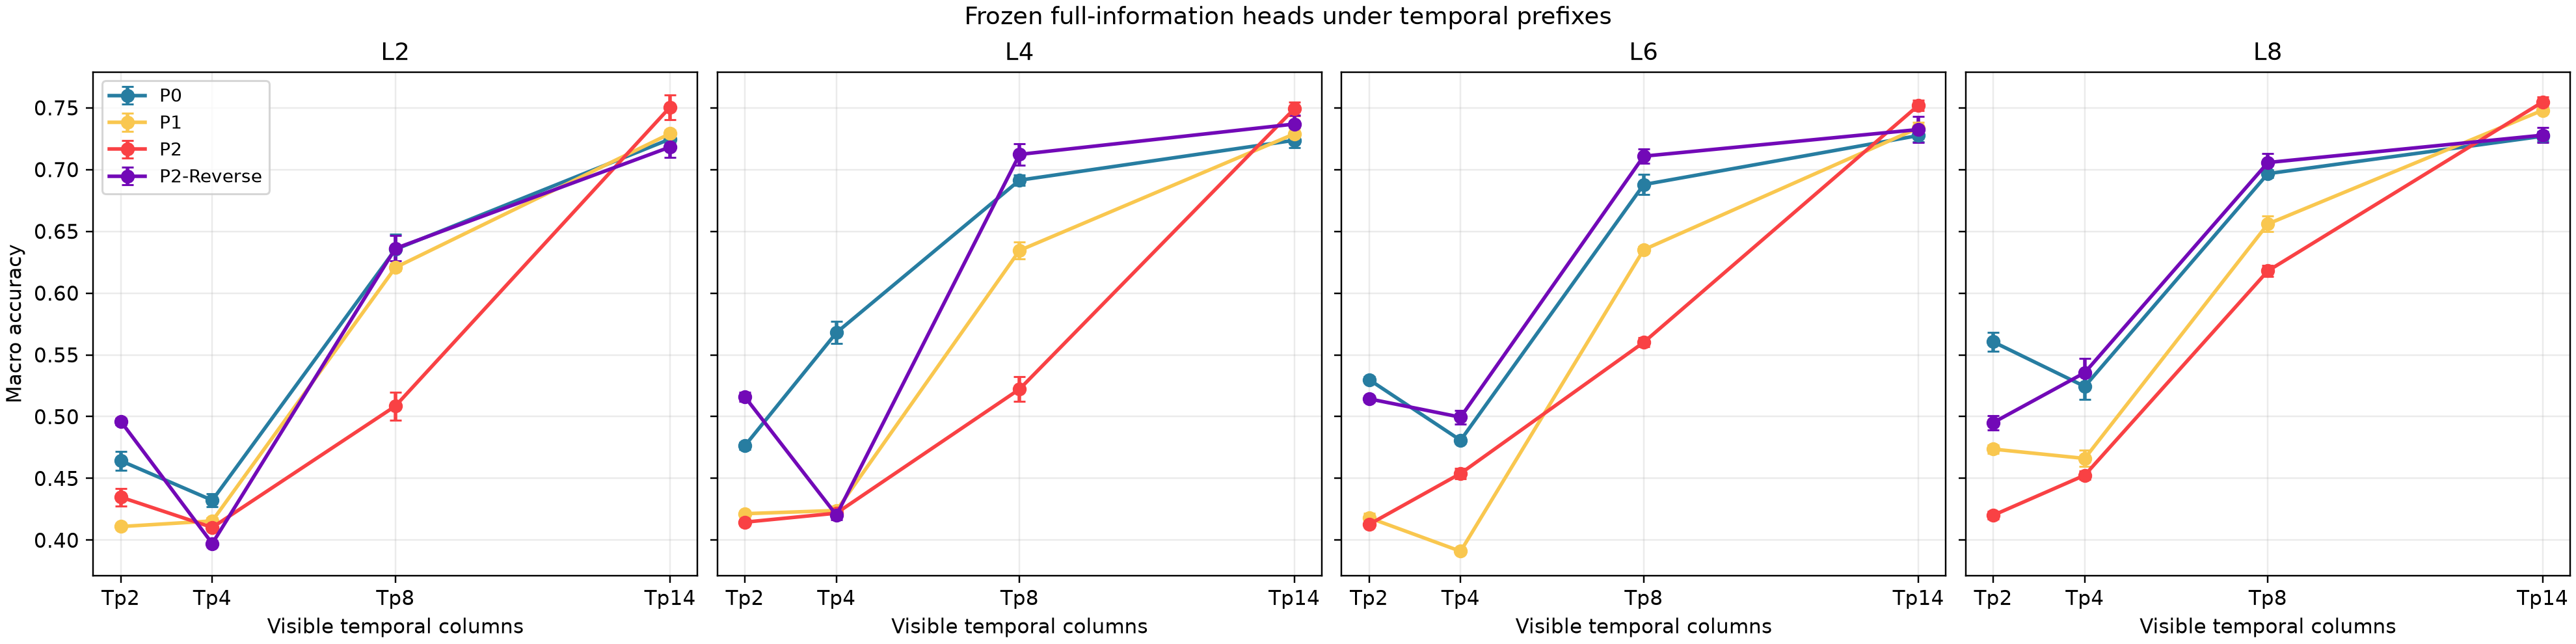

The file beside this chart, header and first rows:
method, layer, temporal_columns, mean_macro_accuracy, std_macro_accuracy_across_head_seeds, min_macro_accuracy, max_macro_accuracy, mean_accuracy, mean_class0_accuracy, mean_class1_accuracy, mean_absolute_degradation, std_absolute_degradation_across_head_see…, mean_repeat_std, max_repeat_prediction_disagreement
p0, 2, 2, 0.4643, 0.007759, 0.4536, 0.4721, 0.4643, 0.4431, 0.4854, 0.2604, 0.01185, 1.2412670766236366e-17, 0
p0, 2, 4, 0.4323, 0.005259, 0.4271, 0.4407, 0.4323, 0.3043, 0.5603, 0.2924, 0.009879, 0.0, 0
p0, 2, 8, 0.6354, 0.01202, 0.6179, 0.6507, 0.6354, 0.702, 0.5689, 0.08929, 0.007743, 0.0, 0
p0, 2, 14, 0.7247, 0.004912, 0.7171, 0.7307, 0.7247, 0.7297, 0.7197, 0.0, 0.0, 0.0, 0
p0, 4, 2, 0.4764, 0.002988, 0.4736, 0.4814, 0.4764, 0.4029, 0.55, 0.2473, 0.004268, 2.4825341532472732e-17, 0
p0, 4, 4, 0.568, 0.009027, 0.5571, 0.5793, 0.568, 0.6169, 0.5191, 0.1557, 0.004546, 0.0, 0
p0, 4, 8, 0.6914, 0.004134, 0.6871, 0.6979, 0.6914, 0.8046, 0.5783, 0.03229, 0.008622, 0.0, 0
p0, 4, 14, 0.7237, 0.006215, 0.7186, 0.7321, 0.7237, 0.6934, 0.754, 0.0, 0.0, 0.0, 0
p0, 6, 2, 0.53, 0.002202, 0.5271, 0.5329, 0.53, 0.3957, 0.6643, 0.1976, 0.006693, 0.0, 0
p0, 6, 4, 0.4809, 0.002443, 0.4786, 0.4843, 0.4809, 0.6149, 0.3469, 0.2467, 0.005116, 3.7238012298709096e-17, 0
p0, 6, 8, 0.6879, 0.008081, 0.675, 0.6957, 0.6879, 0.8249, 0.5509, 0.03971, 0.009723, 0.0, 0
p0, 6, 14, 0.7276, 0.004938, 0.7214, 0.7343, 0.7276, 0.7614, 0.6937, 0.0, 0.0, 0.0, 0
p0, 8, 2, 0.5606, 0.007749, 0.5543, 0.5736, 0.5606, 0.3394, 0.7817, 0.1664, 0.006833, 0.0, 0
p0, 8, 4, 0.5244, 0.01059, 0.515, 0.5421, 0.5244, 0.6226, 0.4263, 0.2026, 0.01069, 0.0, 0
p0, 8, 8, 0.6967, 0.002971, 0.6929, 0.7007, 0.6967, 0.746, 0.6474, 0.03029, 0.005091, 0.0, 0
p0, 8, 14, 0.727, 0.003958, 0.7207, 0.7307, 0.727, 0.7291, 0.7249, 0.0, 0.0, 0.0, 0
p1, 2, 2, 0.411, 0.0006389, 0.41, 0.4114, 0.411, 0.3946, 0.4274, 0.3181, 0.002748, 3.7238012298709096e-17, 0
p1, 2, 4, 0.4156, 0.002595, 0.4114, 0.4186, 0.4156, 0.3489, 0.4823, 0.3136, 0.003677, 4.9650683064945465e-17, 0
p1, 2, 8, 0.6207, 0.002525, 0.6164, 0.6229, 0.6207, 0.6994, 0.542, 0.1084, 0.002546, 0.0, 0
p1, 2, 14, 0.7291, 0.002644, 0.7264, 0.7329, 0.7291, 0.7571, 0.7011, 0.0, 0.0, 0.0, 0
p1, 4, 2, 0.4214, 0.001515, 0.42, 0.4236, 0.4214, 0.4154, 0.4274, 0.3074, 0.004122, 1.2412670766236366e-17, 0
p1, 4, 4, 0.424, 0.003833, 0.4171, 0.4257, 0.424, 0.3643, 0.4837, 0.3049, 0.00765, 0.0, 0
p1, 4, 8, 0.6346, 0.00675, 0.6229, 0.6393, 0.6346, 0.8234, 0.4457, 0.09429, 0.01062, 0.0, 0
p1, 4, 14, 0.7289, 0.004534, 0.7221, 0.7343, 0.7289, 0.7531, 0.7046, 0.0, 0.0, 0.0, 0
p1, 6, 2, 0.4181, 0.003628, 0.4129, 0.4214, 0.4181, 0.4006, 0.4357, 0.3156, 0.006574, 2.4825341532472732e-17, 0
p1, 6, 4, 0.391, 0.001392, 0.3886, 0.3921, 0.391, 0.3957, 0.3863, 0.3427, 0.004238, 0.0, 0
p1, 6, 8, 0.6351, 0.002692, 0.6321, 0.6379, 0.6351, 0.7237, 0.5466, 0.09857, 0.003607, 0.0, 0
p1, 6, 14, 0.7337, 0.004529, 0.7286, 0.7379, 0.7337, 0.7814, 0.686, 0.0, 0.0, 0.0, 0
p1, 8, 2, 0.4737, 0.003477, 0.4686, 0.4771, 0.4737, 0.2897, 0.6577, 0.2743, 0.005126, 0.0, 0
p1, 8, 4, 0.4661, 0.006636, 0.4593, 0.4729, 0.4661, 0.318, 0.6143, 0.2819, 0.007433, 2.4825341532472732e-17, 0
p1, 8, 8, 0.656, 0.006401, 0.6457, 0.6629, 0.656, 0.6223, 0.6897, 0.092, 0.007847, 0.0, 0
p1, 8, 14, 0.748, 0.002595, 0.7443, 0.7507, 0.748, 0.8014, 0.6946, 0.0, 0.0, 0.0, 0
p2, 2, 2, 0.4349, 0.007186, 0.4236, 0.4414, 0.4349, 0.4866, 0.3831, 0.3157, 0.003426, 2.4825341532472732e-17, 0
p2, 2, 4, 0.4103, 0.0006389, 0.4093, 0.4107, 0.4103, 0.36, 0.4606, 0.3403, 0.009841, 1.2412670766236366e-17, 0
p2, 2, 8, 0.5086, 0.01135, 0.4957, 0.5257, 0.5086, 0.408, 0.6091, 0.242, 0.004985, 0.0, 0
p2, 2, 14, 0.7506, 0.00998, 0.7371, 0.76, 0.7506, 0.7214, 0.7797, 0.0, 0.0, 0.0, 0
p2, 4, 2, 0.4146, 0.002058, 0.4114, 0.4171, 0.4146, 0.454, 0.3751, 0.3346, 0.004834, 1.2412670766236366e-17, 0
p2, 4, 4, 0.4219, 0.002605, 0.4186, 0.4257, 0.4219, 0.3503, 0.4934, 0.3273, 0.006496, 0.0, 0
p2, 4, 8, 0.5223, 0.01003, 0.5143, 0.5386, 0.5223, 0.302, 0.7426, 0.2269, 0.01003, 0.0, 0
p2, 4, 14, 0.7491, 0.005519, 0.7407, 0.7543, 0.7491, 0.7206, 0.7777, 0.0, 0.0, 0.0, 0
p2, 6, 2, 0.4127, 0.0007825, 0.4114, 0.4136, 0.4127, 0.444, 0.3814, 0.3393, 0.003607, 2.4825341532472732e-17, 0
p2, 6, 4, 0.454, 0.004183, 0.4479, 0.4586, 0.454, 0.3543, 0.5537, 0.298, 0.00321, 0.0, 0
p2, 6, 8, 0.5601, 0.003759, 0.5543, 0.5636, 0.5601, 0.3814, 0.7389, 0.1919, 0.00519, 0.0, 0
p2, 6, 14, 0.752, 0.004208, 0.7457, 0.7564, 0.752, 0.7754, 0.7286, 0.0, 0.0, 0.0, 0
p2, 8, 2, 0.4201, 0.003089, 0.4179, 0.425, 0.4201, 0.358, 0.4823, 0.3346, 0.005816, 0.0, 0
p2, 8, 4, 0.4526, 0.003485, 0.4486, 0.4564, 0.4526, 0.2589, 0.6463, 0.3021, 0.004256, 0.0, 0
p2, 8, 8, 0.618, 0.004472, 0.615, 0.6257, 0.618, 0.5831, 0.6529, 0.1367, 0.00586, 0.0, 0
p2, 8, 14, 0.7547, 0.004304, 0.75, 0.7593, 0.7547, 0.7626, 0.7469, 0.0, 0.0, 0.0, 0
p2_reverse, 2, 2, 0.4963, 0.002644, 0.4929, 0.4993, 0.4963, 0.502, 0.4906, 0.222, 0.008783, 1.2412670766236366e-17, 0
p2_reverse, 2, 4, 0.3973, 0.001982, 0.3943, 0.3993, 0.3973, 0.2403, 0.5543, 0.321, 0.007899, 0.0, 0
p2_reverse, 2, 8, 0.6361, 0.01026, 0.625, 0.6529, 0.6361, 0.7191, 0.5531, 0.08214, 0.01799, 0.0, 0
p2_reverse, 2, 14, 0.7183, 0.008551, 0.7071, 0.7293, 0.7183, 0.7554, 0.6811, 0.0, 0.0, 0.0, 0
p2_reverse, 4, 2, 0.516, 0.003521, 0.5107, 0.5193, 0.516, 0.4771, 0.5549, 0.2209, 0.003793, 0.0, 0
p2_reverse, 4, 4, 0.4203, 0.003521, 0.4179, 0.4264, 0.4203, 0.2414, 0.5991, 0.3166, 0.00765, 2.4825341532472732e-17, 0
p2_reverse, 4, 8, 0.7123, 0.008827, 0.7036, 0.7243, 0.7123, 0.6957, 0.7289, 0.02457, 0.005288, 0.0, 0
p2_reverse, 4, 14, 0.7369, 0.007028, 0.7257, 0.7436, 0.7369, 0.7794, 0.6943, 0.0, 0.0, 0.0, 0
p2_reverse, 6, 2, 0.5144, 0.00239, 0.5107, 0.5171, 0.5144, 0.5529, 0.476, 0.218, 0.008855, 0.0, 0
p2_reverse, 6, 4, 0.4996, 0.005407, 0.4957, 0.5086, 0.4996, 0.4303, 0.5689, 0.2329, 0.01504, 0.0, 0
p2_reverse, 6, 8, 0.7109, 0.005855, 0.7064, 0.7207, 0.7109, 0.6937, 0.728, 0.02157, 0.01301, 0.0, 0
p2_reverse, 6, 14, 0.7324, 0.01036, 0.7207, 0.7457, 0.7324, 0.7223, 0.7426, 0.0, 0.0, 0.0, 0
... 4 more rows
